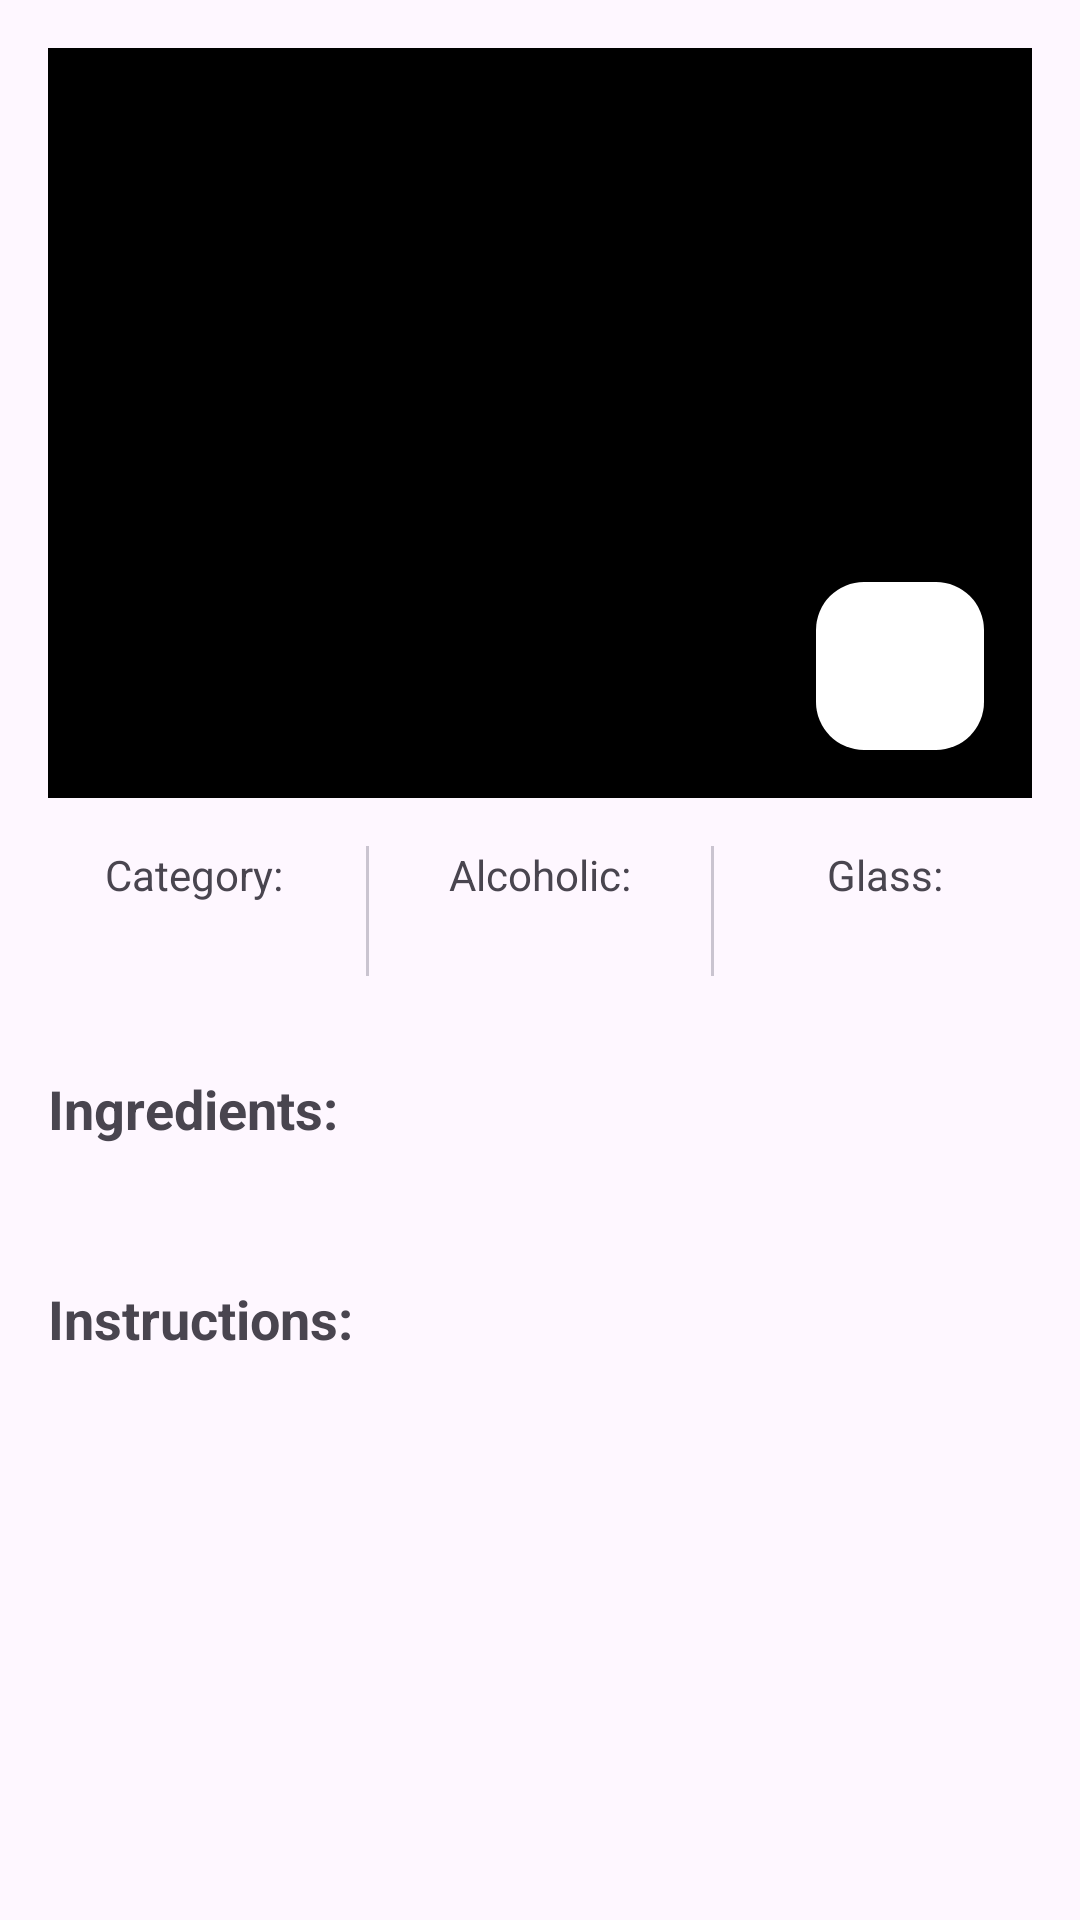

This screen was rendered from an Android layout file. Write that file and the resources it references.
<!-- AndroidManifest.xml: application theme Theme.TheCocktail -->
<!-- res/layout/activity_detail.xml -->
<?xml version="1.0" encoding="utf-8"?>
<androidx.constraintlayout.widget.ConstraintLayout
    xmlns:android="http://schemas.android.com/apk/res/android"
    xmlns:app="http://schemas.android.com/apk/res-auto"
    xmlns:tools="http://schemas.android.com/tools"
    android:layout_width="match_parent"
    android:layout_height="match_parent"
    tools:context=".activities.DetailActivity">

    
    <LinearLayout
        android:layout_width="match_parent"
        android:layout_height="match_parent"
        android:orientation="vertical"
        android:padding="16dp">

        <FrameLayout
            android:layout_width="match_parent"
            android:layout_height="250dp">

    
            <ImageView
                android:id="@+id/imageViewCocktail"
                android:layout_width="match_parent"
                android:layout_height="250dp"
                android:scaleType="centerCrop"
                android:src="@color/black" />

            <com.google.android.material.floatingactionbutton.FloatingActionButton
                android:id="@+id/fabFavorite"
                android:layout_width="wrap_content"
                android:layout_height="wrap_content"
                android:layout_gravity="end|bottom"
                android:layout_margin="16dp"
                android:src="@drawable/ic_favorite_border"
                app:backgroundTint="@color/white"
                app:srcCompat="@drawable/ic_favorite_border"
                android:contentDescription="@string/favorite_button"/>

        </FrameLayout>
        
        <LinearLayout
            android:layout_width="match_parent"
            android:layout_height="wrap_content"
            android:layout_marginVertical="16dp">

            <LinearLayout
                android:layout_width="0dp"
                android:layout_height="wrap_content"
                android:layout_weight="1"
                android:gravity="center_horizontal"
                android:orientation="vertical">

                <TextView
                    android:layout_width="wrap_content"
                    android:layout_height="wrap_content"
                    android:text="Category:" />

                <TextView
                    android:id="@+id/cocktail_categoryTextView"
                    android:layout_width="wrap_content"
                    android:layout_height="wrap_content"
                    android:textSize="18sp"
                    android:textStyle="bold"
                    tools:text="Alcoholic" />

            </LinearLayout>

            <com.google.android.material.divider.MaterialDivider
                android:layout_width="1dp"
                android:layout_height="match_parent"
                android:layout_marginHorizontal="8dp" />

            <LinearLayout
                android:layout_width="0dp"
                android:layout_height="wrap_content"
                android:layout_weight="1"
                android:gravity="center_horizontal"
                android:orientation="vertical">

                <TextView
                    android:layout_width="wrap_content"
                    android:layout_height="wrap_content"
                    android:text="Alcoholic:" />

                <TextView
                    android:id="@+id/cocktail_alcoholicTextView"
                    android:layout_width="wrap_content"
                    android:layout_height="wrap_content"
                    android:textSize="18sp"
                    android:textStyle="bold"
                    tools:text="Yes" />

            </LinearLayout>

            <com.google.android.material.divider.MaterialDivider
                android:layout_width="1dp"
                android:layout_height="match_parent"
                android:layout_marginHorizontal="8dp" />

            <LinearLayout
                android:layout_width="0dp"
                android:layout_height="wrap_content"
                android:layout_weight="1"
                android:gravity="center_horizontal"
                android:orientation="vertical">

                <TextView
                    android:layout_width="wrap_content"
                    android:layout_height="wrap_content"
                    android:text="Glass:" />

                <TextView
                    android:id="@+id/cocktail_glassTextView"
                    android:layout_width="wrap_content"
                    android:layout_height="wrap_content"
                    android:textSize="18sp"
                    android:textStyle="bold"
                    tools:text="Shot" />

            </LinearLayout>

        </LinearLayout>

        <LinearLayout
            android:layout_width="match_parent"
            android:layout_height="wrap_content"
            android:orientation="vertical"
            android:layout_marginTop="16dp">

            <TextView
                android:layout_width="wrap_content"
                android:layout_height="wrap_content"
                android:text="@string/ingredients"
                android:textStyle="bold"
                android:textSize="18sp" />

            <TextView
                android:id="@+id/cocktail_ingredients"
                android:layout_width="match_parent"
                android:layout_height="wrap_content"
                android:paddingTop="8dp"
                android:textSize="16sp"
                tools:text="Ingredients" />
        </LinearLayout>

        
        <LinearLayout
            android:layout_width="match_parent"
            android:layout_height="wrap_content"
            android:orientation="vertical"
            android:layout_marginTop="16dp">

            <TextView
                android:layout_width="wrap_content"
                android:layout_height="wrap_content"
                android:text="@string/instructions"
                android:textStyle="bold"
                android:textSize="18sp" />

            <ScrollView
                android:layout_width="match_parent"
                android:layout_height="match_parent">
            <TextView
                android:id="@+id/cocktailInstructions"
                android:layout_width="match_parent"
                android:layout_height="wrap_content"
                android:paddingTop="8dp"
                android:textSize="16sp"
                tools:text="Instructions" />

        </ScrollView>

        </LinearLayout>

    </LinearLayout>


            



</androidx.constraintlayout.widget.ConstraintLayout>
<!-- resources referenced by this layout -->
<resources>
  <color name="black">#FF000000</color>
  <color name="white">#FFFFFFFF</color>
  <string name="favorite_button">favorite_button</string>
  <string name="ingredients">Ingredients:</string>
  <string name="instructions">Instructions:</string>
  <style name="Theme.TheCocktail" parent="Base.Theme.TheCocktail" />
  <style name="Base.Theme.TheCocktail" parent="Theme.Material3.DayNight">
          
          <item name="colorPrimary" type="color">@color/azul_primaryColor</item>
          <item name="colorPrimaryVariant" type="color">@color/gris_secondaryColor</item>
          <item name="colorOnPrimary" type="color">@color/azul_primaryColor</item>
  
      
      <item name="colorSecondary" type="color">@color/color_optional4</item>
      <item name="colorSecondaryVariant" type="color">@color/color_optional2</item>
      <item name="colorOnSecondary" type="color">@color/color_optional</item>
  
  </style>
  <color name="azul_primaryColor">#405D72</color>
  <color name="gris_secondaryColor">#758694</color>
  <color name="color_optional4">#2F3645</color>
  <color name="color_optional2">#E6B9A6</color>
  <color name="color_optional">#EEEDEB</color>
</resources>
